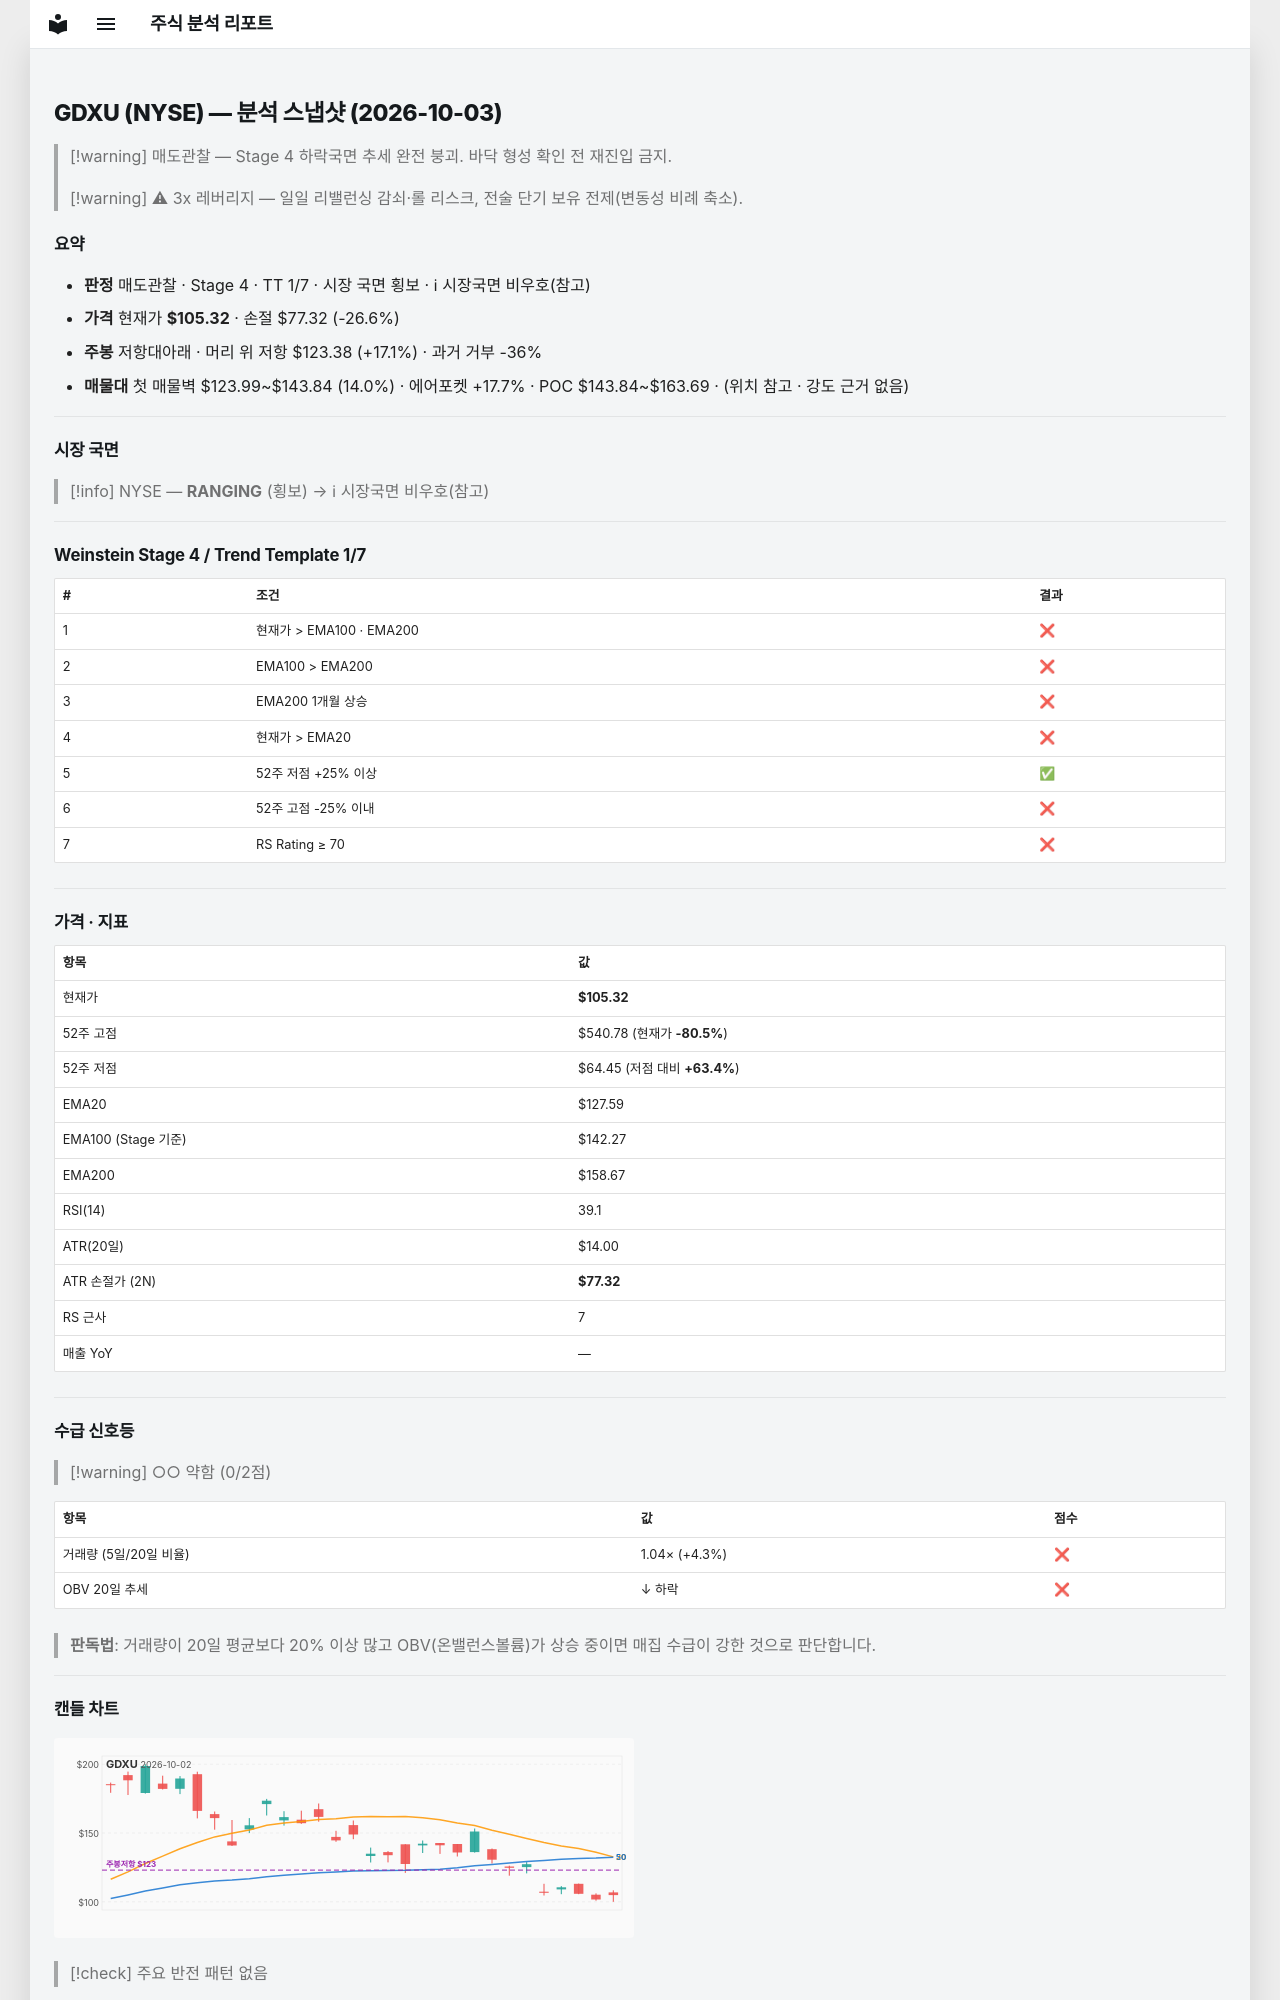

repository: soloandco/stock-reports · page: snapshots/GDXU-2026-10-03/index.html · generator: mkdocs

---
type: analysis-snapshot
title: GDXU 분석 스냅샷
ticker: GDXU
market: NYSE
created: 2026-10-03
updated: 2026-10-03
bar-date: 2026-10-02
verdict: 매도관찰
real-rr: 0.64
sma50-gap-pct: -17.5
weekly-position: 저항대아래
weekly-overhead-price: 123.38
weekly-overhead-pct: 17.1
stage: 4
trend-template-score: 1
tt-max: 7
ma-set: ema-20-100-200
price: 105.31999969482422
stop-price: 77.31751443077559
market-regime: RANGING
supply-demand-score: 0/2
supply-demand-label: 약함
status: tracking
tags:
  - stock-agent
  - watchlist
  - GDXU
  - analysis
related:
  - "[[analysis-template]]"
---

# GDXU (NYSE) — 분석 스냅샷 (2026-10-03)

> [!warning] 매도관찰 — Stage 4 하락국면
> 추세 완전 붕괴. 바닥 형성 확인 전 재진입 금지.

> [!warning] ⚠ 3x 레버리지 — 일일 리밸런싱 감쇠·롤 리스크, 전술 단기 보유 전제(변동성 비례 축소).

## 요약

- **판정** 매도관찰 · Stage 4 · TT 1/7 · 시장 국면 횡보 · ℹ 시장국면 비우호(참고)
- **가격** 현재가 **$105.32** · 손절 $77.32 (-26.6%)
- **주봉** 저항대아래 · 머리 위 저항 $123.38 (+17.1%) · 과거 거부 -36%
- **매물대** 첫 매물벽 $123.99~$143.84 (14.0%) · 에어포켓 +17.7% · POC $143.84~$163.69 · (위치 참고 · 강도 근거 없음)

---

## 시장 국면

> [!info] NYSE — **RANGING** (횡보) → ℹ 시장국면 비우호(참고)

---

## Weinstein Stage 4 / Trend Template 1/7

| # | 조건 | 결과 |
|---|------|------|
| 1 | 현재가 > EMA100 · EMA200 | ❌ |
| 2 | EMA100 > EMA200 | ❌ |
| 3 | EMA200 1개월 상승 | ❌ |
| 4 | 현재가 > EMA20 | ❌ |
| 5 | 52주 저점 +25% 이상 | ✅ |
| 6 | 52주 고점 -25% 이내 | ❌ |
| 7 | RS Rating ≥ 70 | ❌ |

---

## 가격 · 지표

| 항목 | 값 |
|------|---|
| 현재가 | **$105.32** |
| 52주 고점 | $540.78 (현재가 **-80.5%**) |
| 52주 저점 | $64.45 (저점 대비 **+63.4%**) |
| EMA20 | $127.59 |
| EMA100 (Stage 기준) | $142.27 |
| EMA200 | $158.67 |
| RSI(14) | 39.1 |
| ATR(20일) | $14.00 |
| ATR 손절가 (2N) | **$77.32** |
| RS 근사 | 7 |
| 매출 YoY | — |

---
## 수급 신호등

> [!warning] ○○ 약함 (0/2점)

| 항목 | 값 | 점수 |
|------|------|------|
| 거래량 (5일/20일 비율) | 1.04× (+4.3%) | ❌ |
| OBV 20일 추세 | ↓ 하락 | ❌ |

> **판독법**: 거래량이 20일 평균보다 20% 이상 많고 OBV(온밸런스볼륨)가 상승 중이면 매집 수급이 강한 것으로 판단합니다.

---
